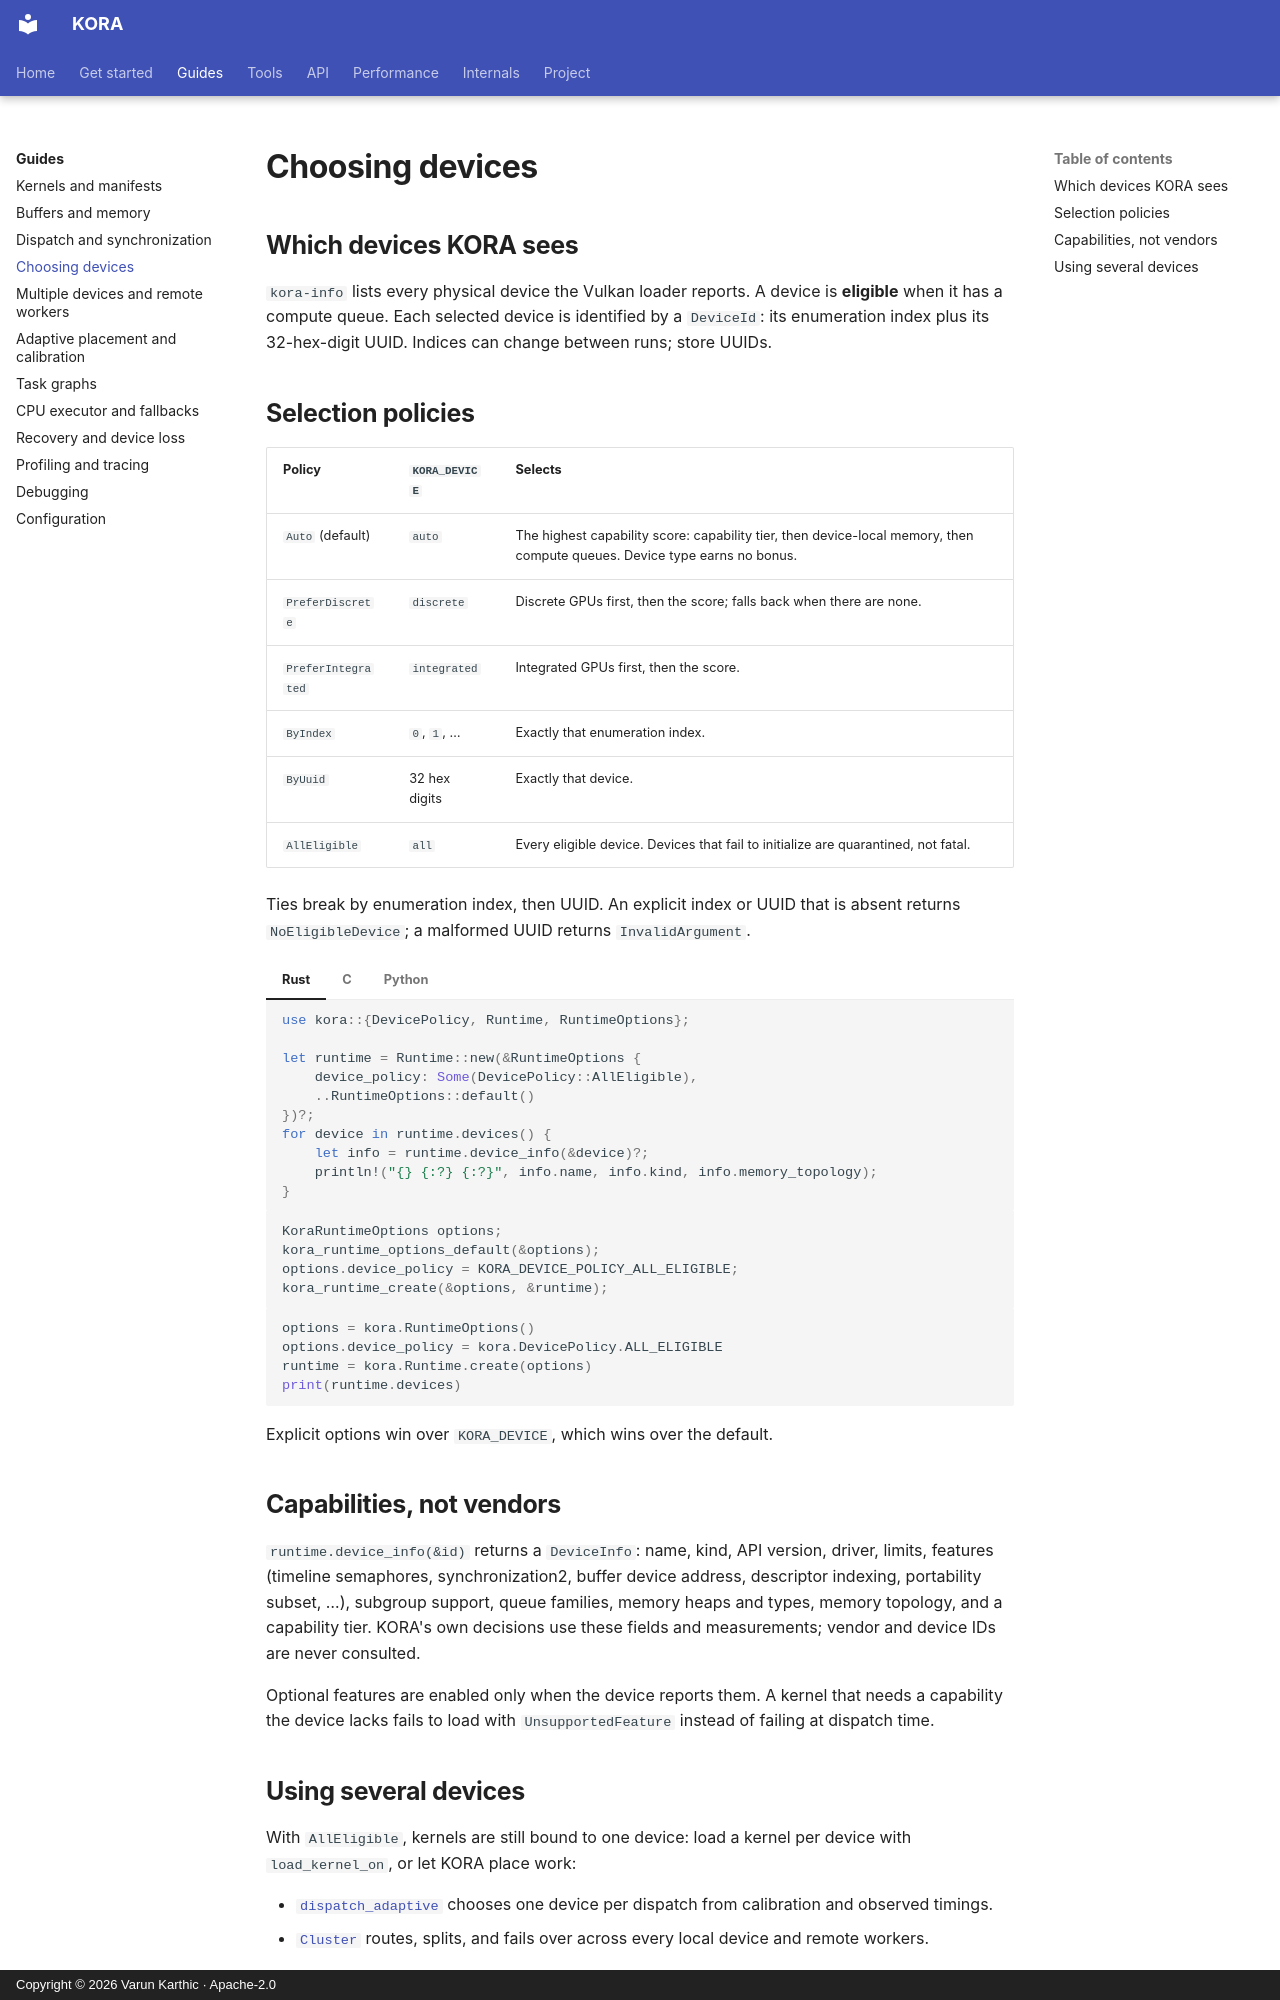

repository: varunkarthic/kora · page: guides/devices/index.html · generator: mkdocs · copyright: Copyright © 2026 Varun Karthic · Apache-2.0

# Choosing devices

## Which devices KORA sees

`kora-info` lists every physical device the Vulkan loader reports. A device is **eligible** when it
has a compute queue. Each selected device is identified by a `DeviceId`: its enumeration index plus
its 32-hex-digit UUID. Indices can change between runs; store UUIDs.

## Selection policies

| Policy | `KORA_DEVICE` | Selects |
| --- | --- | --- |
| `Auto` (default) | `auto` | The highest capability score: capability tier, then device-local memory, then compute queues. Device type earns no bonus. |
| `PreferDiscrete` | `discrete` | Discrete GPUs first, then the score; falls back when there are none. |
| `PreferIntegrated` | `integrated` | Integrated GPUs first, then the score. |
| `ByIndex` | `0`, `1`, … | Exactly that enumeration index. |
| `ByUuid` | 32 hex digits | Exactly that device. |
| `AllEligible` | `all` | Every eligible device. Devices that fail to initialize are quarantined, not fatal. |

Ties break by enumeration index, then UUID. An explicit index or UUID that is absent returns
`NoEligibleDevice`; a malformed UUID returns `InvalidArgument`.

=== "Rust"

    ```rust
    use kora::{DevicePolicy, Runtime, RuntimeOptions};

    let runtime = Runtime::new(&RuntimeOptions {
        device_policy: Some(DevicePolicy::AllEligible),
        ..RuntimeOptions::default()
    })?;
    for device in runtime.devices() {
        let info = runtime.device_info(&device)?;
        println!("{} {:?} {:?}", info.name, info.kind, info.memory_topology);
    }
    ```

=== "C"

    ```c
    KoraRuntimeOptions options;
    kora_runtime_options_default(&options);
    options.device_policy = KORA_DEVICE_POLICY_ALL_ELIGIBLE;
    kora_runtime_create(&options, &runtime);
    ```

=== "Python"

    ```python
    options = kora.RuntimeOptions()
    options.device_policy = kora.DevicePolicy.ALL_ELIGIBLE
    runtime = kora.Runtime.create(options)
    print(runtime.devices)
    ```

Explicit options win over `KORA_DEVICE`, which wins over the default.

## Capabilities, not vendors

`runtime.device_info(&id)` returns a `DeviceInfo`: name, kind, API version, driver, limits, features
(timeline semaphores, synchronization2, buffer device address, descriptor indexing, portability
subset, …), subgroup support, queue families, memory heaps and types, memory topology, and a
capability tier. KORA's own decisions use these fields and measurements; vendor and device IDs are
never consulted.

Optional features are enabled only when the device reports them. A kernel that needs a capability
the device lacks fails to load with `UnsupportedFeature` instead of failing at dispatch time.
